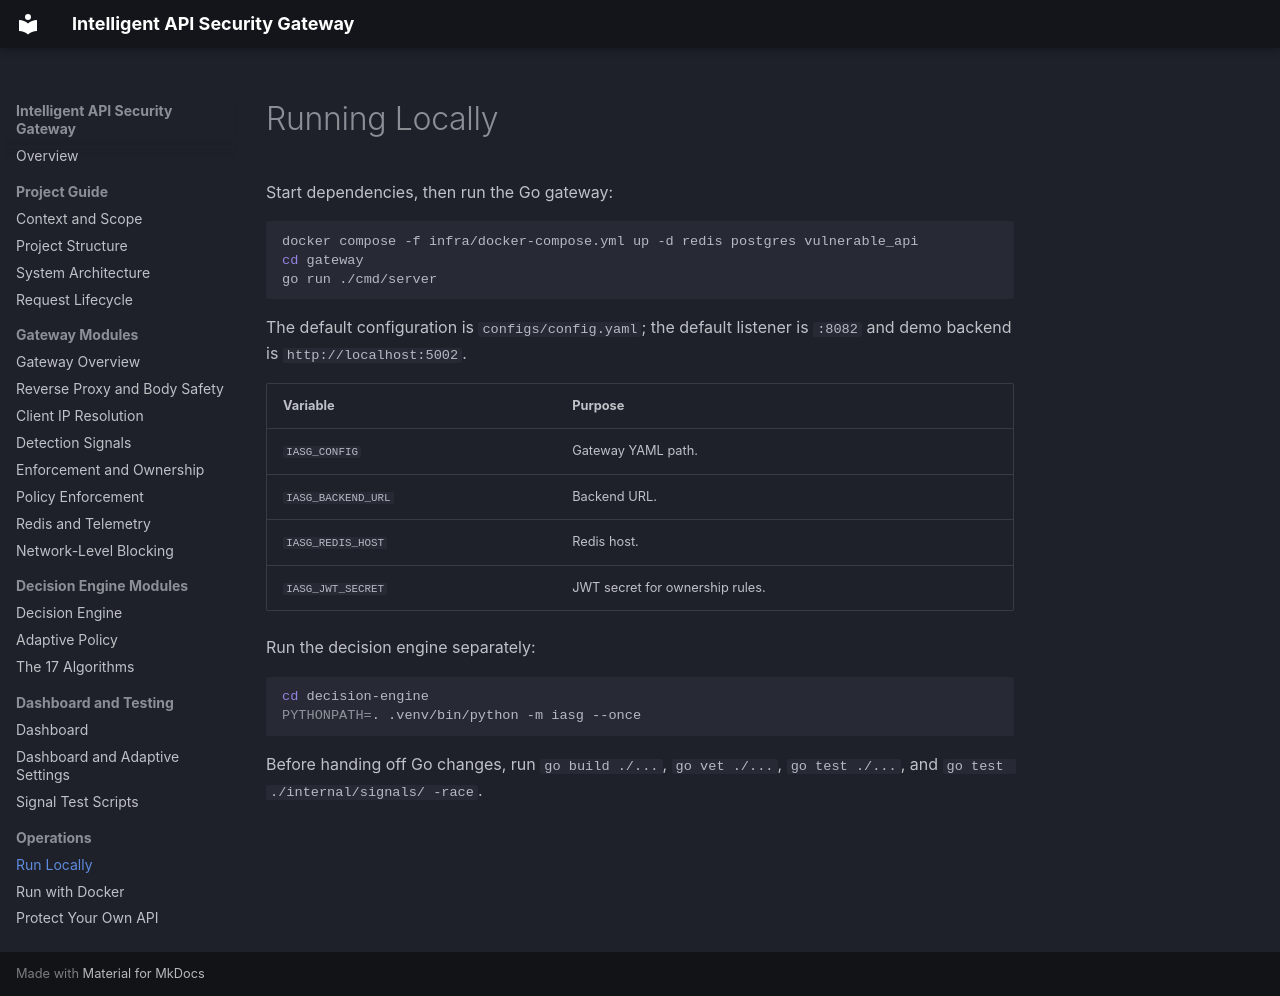

repository: Pranav-Hirawat/Intelligent_API_Security_Gateway · page: running-locally/index.html · generator: mkdocs

# Running Locally

Start dependencies, then run the Go gateway:

```bash
docker compose -f infra/docker-compose.yml up -d redis postgres vulnerable_api
cd gateway
go run ./cmd/server
```

The default configuration is `configs/config.yaml`; the default listener is `:8082` and demo backend is `http://localhost:5002`.

| Variable | Purpose |
| --- | --- |
| `IASG_CONFIG` | Gateway YAML path. |
| `IASG_BACKEND_URL` | Backend URL. |
| `IASG_REDIS_HOST` | Redis host. |
| `IASG_JWT_SECRET` | JWT secret for ownership rules. |

Run the decision engine separately:

```bash
cd decision-engine
PYTHONPATH=. .venv/bin/python -m iasg --once
```

Before handing off Go changes, run `go build ./...`, `go vet ./...`, `go test ./...`, and `go test ./internal/signals/ -race`.
